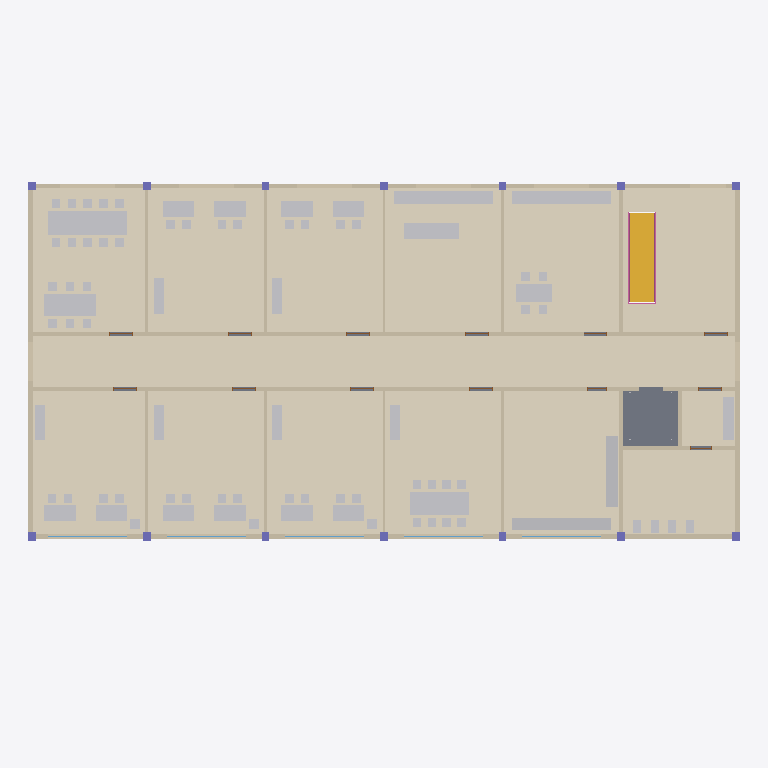
Plan cut of the same IFC building model at storey 'Level 3' (level 10.50 m, cut at 11.90 m), seen from above with north up, elements coloured by IFC class: 81 other elements (light grey), 18 walls (beige), 17 coverings (cream), 14 columns (violet), 10 doors (brown), 5 windows (light blue), 4 railings (pink), 1 slab (grey), 1 stair (yellow). Cut surfaces are drawn darker.
Extent 36.0 m × 20.5 m × 17.0 m (x, y, z). Storeys (4): Ground floor at 0.00 m; Level 1 at 3.50 m; Level 2 at 7.00 m; Level 3 at 10.50 m. Elements (640): 268 IfcFurniture, 76 IfcWall, 65 IfcCovering, 56 IfcColumn, 53 IfcDoor, 51 IfcWindow, 20 IfcSanitaryTerminal, 20 IfcShadingDevice, 15 IfcRailing, 5 IfcSlab, 4 IfcSolarDevice, 3 IfcStair.

HEADER;
FILE_DESCRIPTION(('ViewDefinition [DesignTransferView]'),'2;1');
FILE_NAME('ResearchCentre.ifc','2026-11-22T20:40:58+09:00',('BIM2Bot Lab'),('BIM2Bot Lab, MIT licence'),'IfcOpenShell 0.8.4','IfcOpenShell 0.8.4','Nobody');
FILE_SCHEMA(('IFC4'));
ENDSEC;
DATA;
#1=IFCPROJECT('0At7F_8jH4bRRowjrGgNun',$,'BIM2Bot Lab sample: Research centre',$,$,$,$,(#10),#5);
#12=IFCSITE('1cSa71W6v9ERKKWU_5axHF',$,'Campus site',$,$,$,$,$,$,$,$,$,$,$);
#13=IFCBUILDING('3nUMgYjpvFKwNEvxbeXbih',$,'Research centre',$,$,$,$,$,$,$,$,$);
#16=IFCBUILDINGSTOREY('2A8ykCLUT1DPpoulf60m7p',$,'Ground floor',$,$,#25,$,$,$,0.0);
#3862=IFCBUILDINGSTOREY('32n7ne2RP5VB8HBerbPUDn',$,'Level 1',$,$,#3870,$,$,$,3.5);
#8366=IFCBUILDINGSTOREY('1OtMJs2894oPUYDowYYF3g',$,'Level 2',$,$,#8374,$,$,$,7.0);
#12869=IFCBUILDINGSTOREY('08UgiK6sf0zenssr8XweSA',$,'Level 3',$,$,#12877,$,$,$,10.5);
#16079=IFCCOVERING('3F6v4iH9v7YetPCaeCsQb6',$,'Floor finish Corridor 3',$,$,#16703,#16081,$,.FLOORING.);
#15190=IFCCOVERING('0TjbSP6iD0pRfB4yMG1iTN',$,'Floor finish Office 3.05',$,$,#16873,#15192,$,.FLOORING.);
#15454=IFCCOVERING('2GrMfcAg9A9eFGISB6ZILu',$,'Floor finish Office 3.06',$,$,#16913,#15456,$,.FLOORING.);
#15163=IFCCOVERING('0uOIjwT3nA6PQThW7y0Fij',$,'Floor finish Office 3.02',$,$,#17173,#15165,$,.FLOORING.);
#15427=IFCCOVERING('1GUFYiyEP3ruC9GDE81$Ck',$,'Floor finish Office 3.03',$,$,#17138,#15429,$,.FLOORING.);
#15718=IFCCOVERING('3Iz08wTvn8TAb6ZcIVZpEX',$,'Floor finish Lab 3.1',$,$,#17113,#15720,$,.FLOORING.);
#15913=IFCCOVERING('3DE7eAO$rERxftM8mOVPf5',$,'Floor finish Storage 3.1',$,$,#16758,#15915,$,.FLOORING.);
#15940=IFCCOVERING('3SDo4dLK1DffCDl28FjrVH',$,'Floor finish Kitchenette 3',$,$,#16468,#15942,$,.FLOORING.);
#15691=IFCCOVERING('0TrmQtoovEkAKmMdrg3b$0',$,'Floor finish Meeting room 3.1',$,$,#17188,#15693,$,.FLOORING.);
#14745=IFCCOVERING('0sO6fzEpf7bxBxnTSolxbs',$,'Floor finish Office 3.01',$,$,#16718,#14747,$,.FLOORING.);
#14772=IFCCOVERING('1Esr$77en48OApVwdOB6F$',$,'Floor finish Open office 3.A',$,$,#17048,#14774,$,.FLOORING.);
#16133=IFCCOVERING('1AXxZyQUz86Ph9Xcpp05Fo',$,'Floor finish WCs 3',$,$,#16968,#16135,$,.FLOORING.);
#16202=IFCCOVERING('3nZLscyh90zAL_wTq7_7xe',$,'Floor finish Stair hall 3 (4)',$,$,#16463,#16204,$,.FLOORING.);
#12896=IFCSLAB('07cYk0ymb4rBBSscV3Wcxe',$,'Floor slab 3',$,$,#16513,#12898,$,.FLOOR.);
#16160=IFCCOVERING('2o1FGUL2jE6ghU4yh9p32i',$,'Floor finish Stair hall 3 (1)',$,$,#16733,#16162,$,.FLOORING.);
#12910=IFCWALL('20Eb747zX1c9lCUcVN9GYG',$,'Exterior wall south 3',$,$,#16878,#12912,$,.STANDARD.);
#16174=IFCCOVERING('0qOAvoFFT52AMftbHx$eSa',$,'Floor finish Stair hall 3 (2)',$,$,#16698,#16176,$,.FLOORING.);
#13069=IFCWALL('34nfAEvDz5efG0gej7EqFn',$,'Exterior wall north 3',$,$,#16583,#13071,$,.STANDARD.);
#16106=IFCCOVERING('25XehDlZrBoOU0t0cBCYRj',$,'Floor finish WC lobby 3',$,$,#16638,#16108,$,.FLOORING.);
#14151=IFCWALL('22GsFZNun4KPwDx69BvdRY',$,'Corridor wall north 3',$,$,#16443,#14153,$,.STANDARD.);
#13707=IFCWALL('2SMaIqdhr8mh1cj7U6eYkC',$,'Corridor wall south 3',$,$,#16608,#13709,$,.STANDARD.);
#11776=IFCSTAIR('0JtJjeaJT6XOkrJyTud6cD',$,'Stair 2 to Level 3',$,$,#12527,$,$,.STRAIGHT_RUN_STAIR.);
#14898=IFCFURNITURE('2Tftsn7e527gOrR_WxfGd$',$,'Desk cluster Open office 3.A A',$,$,#16573,#14900,$,.TABLE.);
#13257=IFCWALL('1IIU_AdgPD$xMgDmi4mp4W',$,'Exterior wall west 3',$,$,#17148,#13259,$,.STANDARD.);
#13300=IFCWALL('2wQVrEw5z3oB_clCF5mmQL',$,'Exterior wall east 3',$,$,#16378,#13302,$,.STANDARD.);
#15732=IFCFURNITURE('3r5oO5Ndz5KBDBl0HIgT6E',$,'Meeting table Meeting room 3.1',$,$,#16578,#15734,$,.TABLE.);
#15872=IFCFURNITURE('1Up6mDLnD22OpCiCWhGk5r',$,'Lab bench Lab 3.1',$,$,#16418,#15874,$,.TABLE.);
#15982=IFCFURNITURE('3bl7u85Fv11u7wg9CfK5QN',$,'Kitchen counter Kitchenette 3',$,$,#17158,#15984,$,.USERDEFINED.);
#15954=IFCFURNITURE('20DiWr5u92aePg9zKL6RZt',$,'Shelving Storage 3.1',$,$,#16848,#15956,$,.SHELF.);
#15052=IFCFURNITURE('1Z_KROkEXCQOjNycv5WG$M',$,'Desk cluster Open office 3.A B',$,$,#16808,#15054,$,.TABLE.);
#15886=IFCFURNITURE('0C0EdDuAPCBvqw$2Qmn3Ae',$,'Lab island Lab 3.1',$,$,#17033,#15888,$,.TABLE.);
#15968=IFCFURNITURE('2EjSYmisrFIAg7MRvn0pJ4',$,'Shelving Storage 3.1 side',$,$,#16538,#15970,$,.SHELF.);
#15996=IFCFURNITURE('339KCRU7D6APdafhnmN17Y',$,'Table Kitchenette 3',$,$,#16633,#15998,$,.TABLE.);
#14621=IFCWALL('39sa6DzQT70wLN$T1e7fpK',$,'Partition N5-3',$,$,#16338,#14623,$,.STANDARD.);
#14607=IFCWALL('2uu0C8SAH0EupVrO64mTAM',$,'Partition S5-3',$,$,#16858,#14609,$,.STANDARD.);
#14786=IFCFURNITURE('3F9mQiq3H6EQZoikSS41PY',$,'Desk Office 3.01',$,$,#16788,#14788,$,.TABLE.);
#15246=IFCFURNITURE('2xbn$Z41X3Jx_1VJZ0oofr',$,'Desk Office 3.02',$,$,#16353,#15248,$,.TABLE.);
#15358=IFCFURNITURE('2z0vhSE8v5GRcWhK8b9r1r',$,'Desk Office 3.05',$,$,#16798,#15360,$,.TABLE.);
#15468=IFCFURNITURE('2Wz3tlCYP3NfDiRynRLw_q',$,'Desk Office 3.03',$,$,#16628,#15470,$,.TABLE.);
#15580=IFCFURNITURE('251ptT8vv14eC$GH2MeQsk',$,'Desk Office 3.06',$,$,#17038,#15582,$,.TABLE.);
#14828=IFCFURNITURE('1PW_6VZkD3PhfKuHJ2KAa8',$,'Desk Office 3.01',$,$,#16768,#14830,$,.TABLE.);
#15204=IFCFURNITURE('105BJcvGv1Kw5$OPSlfwiO',$,'Desk Office 3.02',$,$,#16563,#15206,$,.TABLE.);
#15316=IFCFURNITURE('2pmClwH2z78OiaHQ$5D49t',$,'Desk Office 3.05',$,$,#17003,#15318,$,.TABLE.);
#15510=IFCFURNITURE('1KImUmwqL7hx3PC8bumjE7',$,'Desk Office 3.03',$,$,#16558,#15512,$,.TABLE.);
#15622=IFCFURNITURE('0FHp4rPTT8UfDF$E3DJ3YQ',$,'Desk Office 3.06',$,$,#16838,#15624,$,.TABLE.);
#16272=IFCSANITARYTERMINAL('1Ew1GLGzT4aAt6Re6VE9i0',$,'Basin counter 3',$,$,#16493,#16274,$,.WASHHANDBASIN.);
#16188=IFCCOVERING('1vEBVRIE9CuhHv9y6lcHzI',$,'Floor finish Stair hall 3 (3)',$,$,#16783,#16190,$,.FLOORING.);
#14509=IFCWALL('1JaV7C_Jb62hFdDqQXQk2K',$,'Partition N1-3',$,$,#16518,#14511,$,.STANDARD.);
#14537=IFCWALL('2OMtWwwN56xh9VS6JmHtTD',$,'Partition N2-3',$,$,#16843,#14539,$,.STANDARD.);
#14593=IFCWALL('0AwUu73cH1ZeRgLOjaBvgp',$,'Partition N4-3',$,$,#17133,#14595,$,.STANDARD.);
#14495=IFCWALL('14RO4xFw16aAevM2IXqvgm',$,'Partition S1-3',$,$,#17043,#14497,$,.STANDARD.);
#14523=IFCWALL('1dzjV$Up53t9JWWKZn8EJ4',$,'Partition S2-3',$,$,#17103,#14525,$,.STANDARD.);
#14579=IFCWALL('3LevmvMkfF3uaNhqBFb9jD',$,'Partition S4-3',$,$,#16803,#14581,$,.STANDARD.);
#14649=IFCWALL('3cUd84TTT6nv3w7qthw8Pf',$,'Core wall 3',$,$,#16643,#14651,$,.STANDARD.);
#15400=IFCFURNITURE('1lI7x1qjb91hIpRzbpu$4c',$,'Cabinet Office 3.05',$,$,#16543,#15402,$,.FILECABINET.);
#15664=IFCFURNITURE('1DPN1UUfH6qxvV1$DsCYoF',$,'Cabinet Office 3.06',$,$,#16793,#15666,$,.FILECABINET.);
#14870=IFCFURNITURE('1rQdynaJ565uwuQTlrfbO4',$,'Cabinet Office 3.01',$,$,#16523,#14872,$,.FILECABINET.);
#15288=IFCFURNITURE('3HJRWOD5nDcgbgDSfdbHiE',$,'Cabinet Office 3.02',$,$,#16993,#15290,$,.FILECABINET.);
#15552=IFCFURNITURE('0PZSJVsuz5U8MC_nToQj1q',$,'Cabinet Office 3.03',$,$,#16348,#15554,$,.FILECABINET.);
#15858=IFCFURNITURE('1fcjnddBzBeBFnwq24WBPK',$,'Credenza Meeting room 3.1',$,$,#16748,#15860,$,.USERDEFINED.);
#14565=IFCWALL('0eTekyHGjD7x973us8RKvJ',$,'Partition N3-3',$,$,#17068,#14567,$,.STANDARD.);
#14551=IFCWALL('39RH15AMjBA99rYim6Zj$G',$,'Partition S3-3',$,$,#16458,#14553,$,.STANDARD.);
#14718=IFCWALL('2m9lUgKJv5s9UIyEYYnqCP',$,'Lift shaft wall east 3',$,$,#16753,#14720,$,.STANDARD.);
#16216=IFCSANITARYTERMINAL('0os81pnUP0dvkXK55f62Q9',$,'WC pan 1-3',$,$,#16393,#16218,$,.TOILETPAN.);
#16230=IFCSANITARYTERMINAL('2RAupRQlb6eBBCo4BsrINM',$,'WC pan 2-3',$,$,#16763,#16232,$,.TOILETPAN.);
#16244=IFCSANITARYTERMINAL('1wu_xTQO92sPpZJ745vQv6',$,'WC pan 3-3',$,$,#16423,#16246,$,.TOILETPAN.);
#16258=IFCSANITARYTERMINAL('1bwF_iLhj0EBUr8LtmFBYQ',$,'WC pan 4-3',$,$,#16813,#16260,$,.TOILETPAN.);
#14884=IFCFURNITURE('3jTWx_6tb6YRGf8DSRvNwo',$,'Planter Office 3.01',$,$,#17108,#14886,$,.USERDEFINED.);
#15302=IFCFURNITURE('3Y0OkojTvDnwe_bHangpem',$,'Planter Office 3.02',$,$,#17098,#15304,$,.USERDEFINED.);
#15566=IFCFURNITURE('3qHssRDG91gRWKxHu_MIyl',$,'Planter Office 3.03',$,$,#16428,#15568,$,.USERDEFINED.);
#16300=IFCRAILING('3UDY9Q495DduMVvy58qQl7',$,'Well balustrade 3 east',$,$,#16553,#16302,$,.BALUSTRADE.);
#16314=IFCRAILING('3hlHS_cub3OxH9uJjpHqdv',$,'Well balustrade 3 west',$,$,#17168,#16316,$,.BALUSTRADE.);
#11852=IFCRAILING('2zrYBN$PP5ZxG1_wTrCouH',$,'Stair balustrade 2 west',$,$,#12432,#11854,$,.BALUSTRADE.);
#11871=IFCRAILING('31Mbkwn5jDzATJCryPaakN',$,'Stair balustrade 2 east',$,$,#12057,#11873,$,.BALUSTRADE.);
#12938=IFCWINDOW('2O$PXh2Gj9S9YEdTODpD7e',$,'Window S1-3',$,$,#16883,#12940,$,1.5,4.0,.WINDOW.,$,$);
#12967=IFCWINDOW('1g4DAJGwj5jB43B3BsSa0V',$,'Window S2-3',$,$,#16923,#12969,$,1.5,4.0,.WINDOW.,$,$);
#13025=IFCWINDOW('0fyX$zezn7$BizVnNqIgUh',$,'Window S4-3',$,$,#17008,#13027,$,1.5,4.0,.WINDOW.,$,$);
#12996=IFCWINDOW('2EUzn$9UH3kAdadzQPUVs0',$,'Window S3-3',$,$,#16888,#12998,$,1.5,4.0,.WINDOW.,$,$);
#13054=IFCWINDOW('1TeDefkHb5mPTcoCbkpr1R',$,'Window S5-3',$,$,#16893,#13056,$,1.5,4.0,.WINDOW.,$,$);
#13343=IFCCOLUMN('2_aHqjEvj7CgYC_q8RCWmT',$,'Column S1-3',$,$,#16728,#13345,$,.COLUMN.);
#13371=IFCCOLUMN('1roUfdfV95CeLOcNTyNOwD',$,'Column S2-3',$,$,#16773,#13373,$,.COLUMN.);
#13427=IFCCOLUMN('0QbyawiA95LxwrHQBrWnQA',$,'Column S4-3',$,$,#16898,#13429,$,.COLUMN.);
#13483=IFCCOLUMN('16I1Vx7$j0twIurHdz1GyK',$,'Column S6-3',$,$,#16368,#13485,$,.COLUMN.);
#13511=IFCCOLUMN('3TSfg_fZ5B4A15hb6r4_TT',$,'Column S7-3',$,$,#16623,#13513,$,.COLUMN.);
#13357=IFCCOLUMN('1dFUwCvS94Wxw9mTTGEk$h',$,'Column N1-3',$,$,#17028,#13359,$,.COLUMN.);
#13399=IFCCOLUMN('0IydmZtfXB_QxCzM$tWq8M',$,'Column S3-3',$,$,#16833,#13401,$,.COLUMN.);
#13455=IFCCOLUMN('3qe7SksVHFkeK3bWyKjEuJ',$,'Column S5-3',$,$,#16333,#13457,$,.COLUMN.);
ENDSEC;
